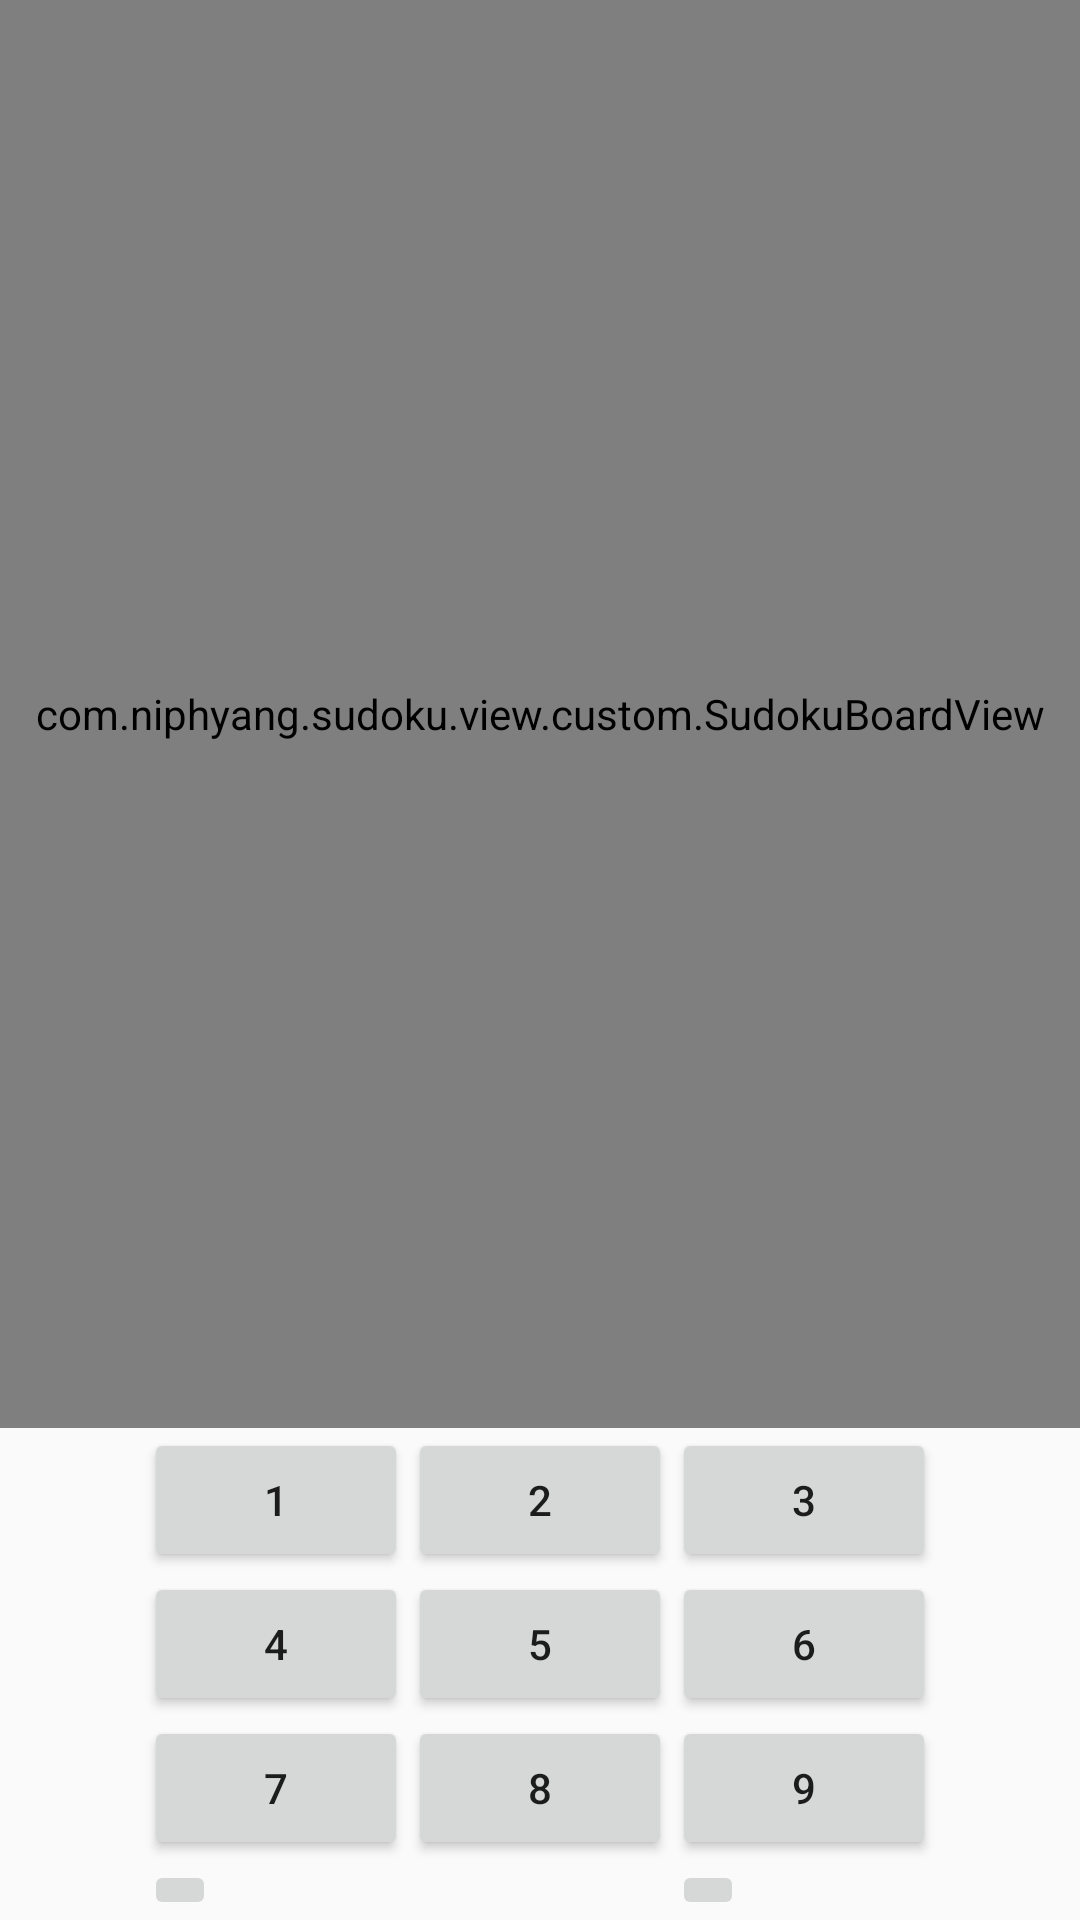

Layout XML and referenced resources for this Android screen:
<!-- AndroidManifest.xml: application theme AppTheme -->
<!-- res/layout/activity_play_sudoku.xml -->
<?xml version="1.0" encoding="utf-8"?>
<RelativeLayout xmlns:android="http://schemas.android.com/apk/res/android"
    xmlns:app="http://schemas.android.com/apk/res-auto"
    xmlns:tools="http://schemas.android.com/tools"
    android:layout_width="match_parent"
    android:layout_height="match_parent"
    tools:context=".view.PlaySudokuActivity">

    <com.example.sudoku.view.custom.SudokuBoardView
        android:id="@+id/sudokuBoardView"
        android:layout_width="match_parent"
        android:layout_height="match_parent"
        android:layout_above="@id/buttonsLayout"
        />

    <GridLayout
        android:id="@+id/buttonsLayout"
        android:layout_width="wrap_content"
        android:layout_height="wrap_content"
        android:layout_alignParentBottom="true"
        android:layout_centerHorizontal="true"
        android:columnCount="3"
        android:rowCount="4">


        <Button
            android:id="@+id/oneButton"
            android:layout_width="wrap_content"
            android:layout_height="wrap_content"
            android:layout_row="0"
            android:layout_column="0"
            android:text="1" />

        <Button
            android:id="@+id/twoButton"
            android:layout_width="wrap_content"
            android:layout_height="wrap_content"
            android:layout_row="0"
            android:layout_column="1"
            android:text="2" />

        <Button
            android:id="@+id/threeButton"
            android:layout_width="wrap_content"
            android:layout_height="wrap_content"
            android:layout_row="0"
            android:layout_column="2"
            android:text="3" />

        <Button
            android:id="@+id/fourButton"
            android:layout_width="wrap_content"
            android:layout_height="wrap_content"
            android:layout_row="1"
            android:layout_column="0"
            android:text="4" />

        <Button
            android:id="@+id/fiveButton"
            android:layout_width="wrap_content"
            android:layout_height="wrap_content"
            android:layout_row="1"
            android:layout_column="1"
            android:text="5" />

        <Button
            android:id="@+id/sixButton"
            android:layout_width="wrap_content"
            android:layout_height="wrap_content"
            android:layout_row="1"
            android:layout_column="2"
            android:text="6" />

        <Button
            android:id="@+id/sevenButton"
            android:layout_width="wrap_content"
            android:layout_height="wrap_content"
            android:layout_row="2"
            android:layout_column="0"
            android:text="7" />

        <Button
            android:id="@+id/eightButton"
            android:layout_width="wrap_content"
            android:layout_height="wrap_content"
            android:layout_row="2"
            android:layout_column="1"
            android:text="8" />

        <Button
            android:id="@+id/nineButton"
            android:layout_width="wrap_content"
            android:layout_height="wrap_content"
            android:layout_row="2"
            android:layout_column="2"
            android:text="9" />

        <ImageButton
            android:id="@+id/notesButton"
            android:layout_width="wrap_content"
            android:layout_height="wrap_content"
            android:layout_row="3"
            android:layout_column="0"
            app:srcCompat="@drawable/edit_pen_black" />

        <ImageButton
            android:id="@+id/deleteButton"
            android:layout_width="wrap_content"
            android:layout_height="wrap_content"
            android:layout_row="3"
            android:layout_column="2"
            app:srcCompat="@drawable/delete_black" />
    </GridLayout>

</RelativeLayout>
<!-- resources referenced by this layout -->
<resources>
  <style name="AppTheme" parent="Theme.AppCompat.Light.DarkActionBar">
          
          <item name="colorPrimary">@color/colorPrimary</item>
          <item name="colorPrimaryDark">@color/colorPrimaryDark</item>
          <item name="colorAccent">@color/colorAccent</item>
          
          <item name="windowActionBar">false</item>
          <item name="windowNoTitle">true</item>
  
      </style>
  
  
  
      출처: https://commin.tistory.com/63 [Commin의 일상코딩]
  <color name="colorPrimary">#aaa</color>
  <color name="colorPrimaryDark">#888</color>
  <color name="colorAccent">#5a32c7</color>
</resources>
